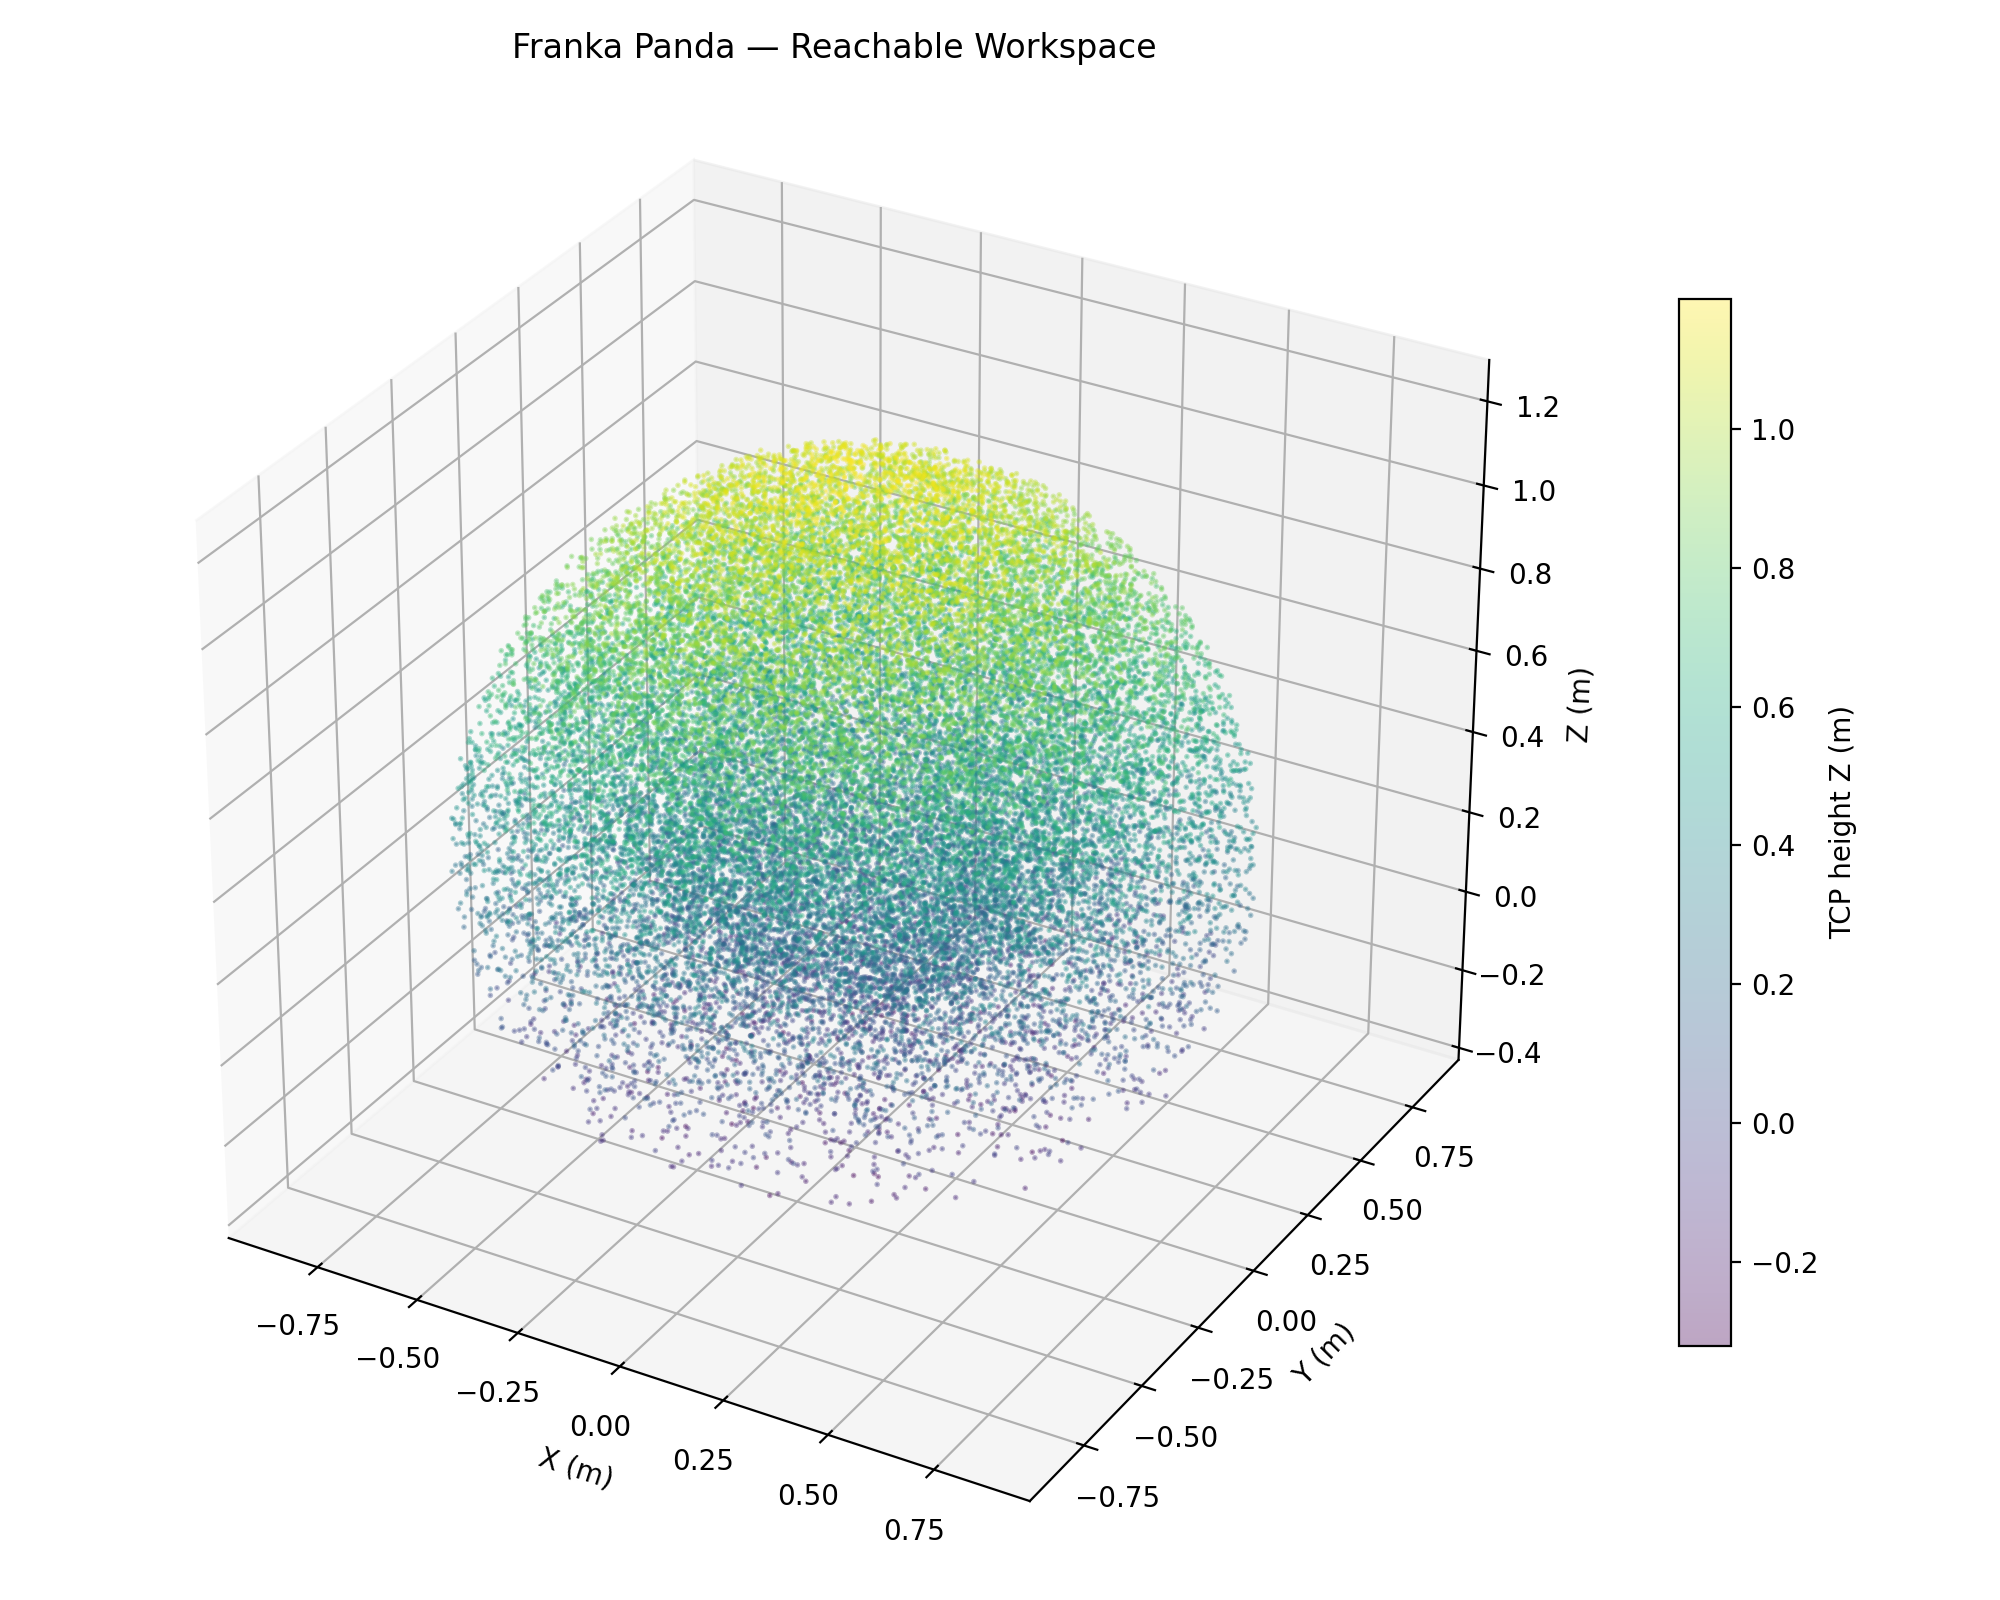

The file beside this chart, header and first rows:
x, y, z
-3.389813228291900238e-01, -4.139739416319201393e-01, 8.074576916768362311e-01
1.695443200510800552e-01, -3.010903829816959434e-02, 9.404016962422830916e-01
3.154988379014863620e-01, 3.310549167696498485e-03, 4.696434154576762388e-01
7.369094474960649066e-01, -3.565220274123653277e-01, 4.172124595892664489e-01
-1.220303631037930603e-01, -5.572951391057345827e-01, 8.681861476574673775e-01
-6.329881793666058964e-03, -1.316573776311430466e-01, 7.492110128880771214e-01
-4.969971498146453226e-01, -2.412497947212292604e-01, 7.985647377029618799e-01
3.475249547363513658e-01, 7.697092734318832230e-01, 4.172371227518849035e-01
-1.839887116321029248e-01, -2.697422370761963784e-01, 2.379757680908544670e-01
-6.233015646030064250e-03, 5.131171507081465633e-01, 5.272178808288520147e-01
5.004028213356440657e-01, 1.678263707262651339e-01, 4.342862105815625262e-01
-3.221611026287619639e-01, 3.159863719855330322e-01, 1.017475164315982505e+00
5.156399933910709166e-01, -3.863677824657358872e-01, 6.098663961091124186e-01
3.586337588059645975e-01, 2.536683582093233746e-01, 4.665444188014080673e-01
-2.616987034825297709e-01, -6.441801510682967358e-01, 6.547305541991516042e-01
3.989195346230458572e-01, 5.580971414710466511e-02, 2.772267375185322735e-01
-1.603701371114046870e-01, -2.097993695232752698e-01, 1.143011442867738481e+00
4.551134702951940836e-02, 1.723669546255528484e-01, 3.273988942393295520e-01
-6.751891198798097848e-01, 1.925900429018131965e-01, 2.371109874565689724e-01
1.330575985916831738e-01, -1.945158363731479545e-01, 1.141750879705691446e+00
-3.732667777185597058e-01, 3.219404199462104765e-01, 6.689740457443212884e-01
-2.121774643916520542e-01, -1.632320290063001278e-01, 9.856647901089995445e-01
-6.543632366565996783e-01, -2.612567438370799744e-02, 8.027880169137734390e-01
7.238178031335560370e-01, -2.536048956679178290e-01, 2.692688668931927931e-01
-1.854434775564926530e-01, -5.968014671301727914e-01, 2.398502194992195580e-02
3.470590217346762874e-01, 1.815116268993868104e-02, 1.069576373406405656e+00
-2.525969039712494535e-01, 3.362763491992488696e-01, 7.435419704721220047e-01
-3.135566088119612349e-01, -1.295335236289449632e-01, 1.878694240312543395e-01
3.235477721931380723e-01, -3.361609702327348348e-01, 5.808553188717756610e-01
-1.918128568797808076e-01, 1.583786627180307771e-01, 4.355193172899937681e-01
3.362526654441255758e-01, -1.587880596667597816e-02, 1.110648456039032173e+00
-3.283488916482420472e-01, 7.938028558072668384e-02, -1.270523275071900882e-01
-1.054243392876212659e-01, -3.950516714346520297e-01, 6.932800315808792524e-01
7.828043317733610618e-01, -2.427078718932498269e-01, 2.210136729149205226e-01
8.283107235247769706e-01, -6.154737997435767022e-02, 4.268317099246624613e-01
-5.056948160205895076e-02, 6.280530019472896353e-01, 3.326949669790715269e-01
-4.440430814693762107e-01, -1.218341552184727117e-01, 8.191405723798382832e-01
-3.641251517884834255e-01, 2.805400420949819007e-01, 1.292496044241016051e-01
-2.270851499838721366e-01, 1.026799321857516101e-02, 9.178418818993941408e-02
6.189954317569125175e-01, -3.393292510936658790e-02, 2.304049086169939198e-01
-2.336052025375611740e-01, 3.415462313965135777e-01, 3.815468106571618945e-01
-2.929256201411977178e-01, -1.345979327135286285e-01, 1.037168206805945792e+00
-3.983536206898528054e-01, 6.121445762415868019e-01, 7.661725746194739672e-01
-2.148690175097898170e-01, -3.567105611228366113e-01, 9.871427241327477287e-01
-2.108804118072065414e-01, 7.303479631073886424e-02, 9.104521748710395768e-01
4.326001735475205057e-01, 8.697266185347350687e-03, 4.780106879620241722e-01
2.493390567657814139e-01, 3.887062465552948431e-01, 9.870507265300972888e-01
-1.048775702183491615e-01, -5.703102144251374073e-01, 7.026712421698096955e-01
-4.875084969008283142e-01, -2.108341854119558934e-01, 8.985536641194608043e-01
5.430798653862989323e-01, 4.787340053615792845e-01, 7.753705487811081154e-01
-2.721311639014762918e-01, 3.660271328027173143e-02, 1.002143526549810426e+00
6.317206121267515684e-02, 6.439114484312032094e-02, 1.003708532424743005e+00
-5.041358882370492456e-01, 2.903624325225518180e-02, 9.504164818871906339e-01
-1.800214808329596572e-01, -3.053408332259584523e-01, 4.008596244736229441e-01
5.856137337455645797e-01, -3.168897050690892558e-01, 8.267382326529406633e-01
2.493300980475739448e-01, -2.752385095428225292e-01, 4.732079266624980574e-01
3.409791255946630073e-02, -3.023537601902558380e-01, 9.070579672874149457e-01
-5.777884446041504640e-01, 3.720251892331738475e-01, 5.959945505243273711e-01
2.121831856116019599e-01, -7.438703530356969296e-01, 6.704317287454421015e-01
2.757062178166481692e-01, 1.753425409819493463e-01, 4.883170119780204099e-01
... 29,940 more rows
